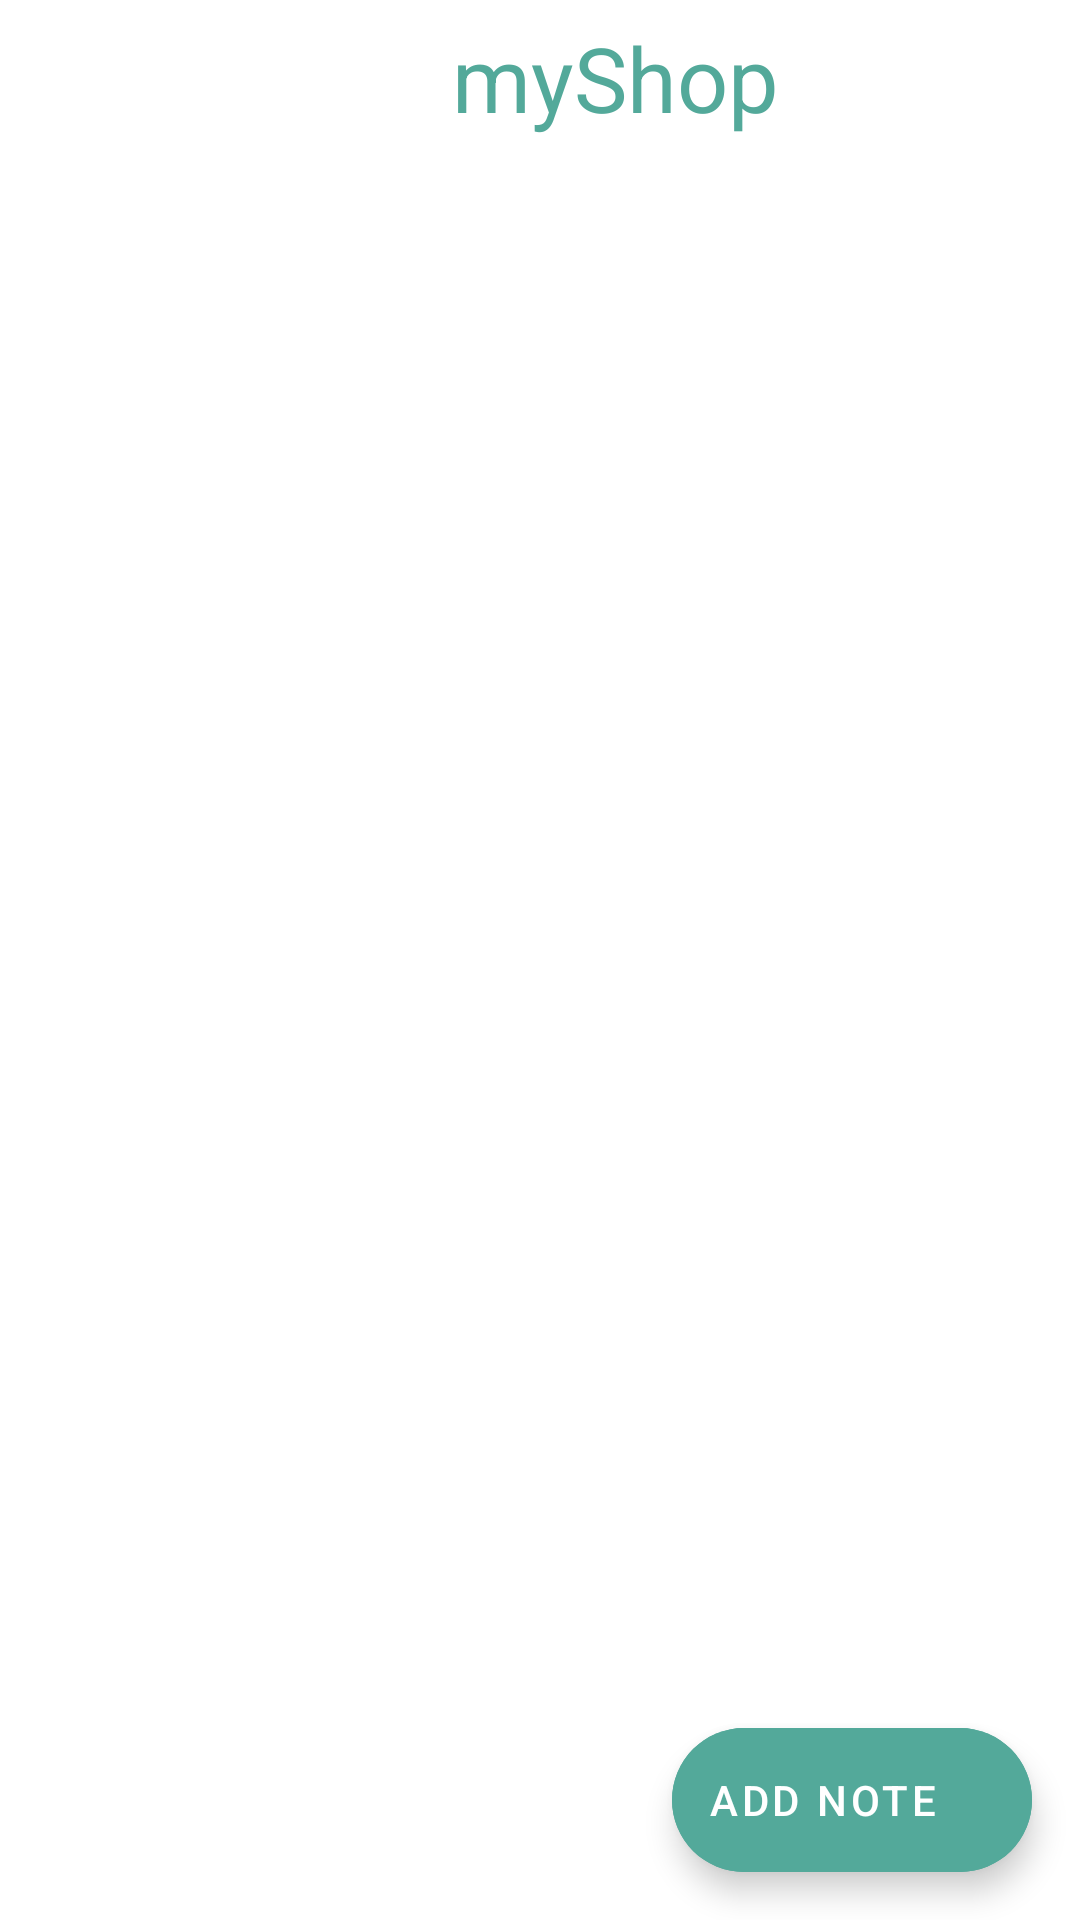

The Android layout XML behind this screen, and the referenced resources:
<!-- AndroidManifest.xml: application theme Theme.MyNotesNative -->
<!-- res/layout/activity_notes_grid.xml -->
<?xml version="1.0" encoding="utf-8"?>
<androidx.drawerlayout.widget.DrawerLayout xmlns:android="http://schemas.android.com/apk/res/android"
    xmlns:app="http://schemas.android.com/apk/res-auto"
    xmlns:tools="http://schemas.android.com/tools"
    android:id="@+id/drawer_layout"
    android:layout_width="match_parent"
    android:layout_height="match_parent"
    tools:context=".view.note_activities.NotesGridActivity">

    <androidx.constraintlayout.widget.ConstraintLayout
        android:layout_width="match_parent"
        android:layout_height="match_parent"
        tools:context=".view.note_activities.NotesGridActivity">

        <ImageButton
            android:id="@+id/menu"
            android:layout_width="@dimen/_40dp"
            android:layout_height="@dimen/_40dp"
            android:layout_marginStart="@dimen/_10dp"
            android:backgroundTint="@color/transparent_bg_color"
            android:clickable="true"
            android:contentDescription="@string/show_menu"
            android:focusable="true"
            android:src="@drawable/menu_36"
            app:layout_constraintBottom_toTopOf="@id/guideline_grid"
            app:layout_constraintStart_toStartOf="parent"
            app:layout_constraintTop_toTopOf="parent" />

        <TextView
            android:id="@+id/page_title"
            android:layout_width="wrap_content"
            android:layout_height="wrap_content"
            android:clickable="true"
            android:focusable="true"
            android:text="@string/app_name"
            android:textColor="@color/blueish_idk"
            android:textSize="@dimen/note_title_size"
            app:layout_constraintBottom_toTopOf="@id/guideline_grid"
            app:layout_constraintEnd_toEndOf="parent"
            app:layout_constraintStart_toEndOf="@id/menu"
            app:layout_constraintTop_toTopOf="parent" />


        <androidx.recyclerview.widget.RecyclerView
            android:id="@+id/notesRecyclerView"
            android:layout_width="match_parent"
            android:layout_height="@dimen/_0dp"
            app:layout_constraintBottom_toBottomOf="parent"
            app:layout_constraintTop_toBottomOf="@id/guideline_grid"
            tools:itemCount="1"
            tools:layout_editor_absoluteX="-16dp"
            tools:layout_editor_absoluteY="0dp"
            tools:listitem="@layout/note" />

        <com.google.android.material.floatingactionbutton.ExtendedFloatingActionButton
            android:id="@+id/fab"
            android:text="@string/add_note"
            android:textColor="@color/white"
            android:layout_width="wrap_content"
            android:layout_height="wrap_content"
            android:layout_gravity="end|bottom"
            android:layout_margin="@dimen/_16dp"
            android:backgroundTint="@color/blueish_idk"
            android:contentDescription="@string/add_note"
            app:icon="@drawable/add_note_icon"
            app:layout_constraintBottom_toBottomOf="parent"
            app:layout_constraintEnd_toEndOf="parent"
            app:rippleColor="@color/teal_200" />

        <ImageView
            android:id="@+id/no_notes_iv"
            android:layout_width="wrap_content"
            android:layout_height="wrap_content"
            android:contentDescription="@string/app_name"
            android:src="@drawable/no_notes"
            android:visibility="invisible"
            app:layout_constraintBottom_toBottomOf="parent"
            app:layout_constraintEnd_toEndOf="parent"
            app:layout_constraintStart_toStartOf="parent"
            app:layout_constraintTop_toTopOf="parent" />

        <androidx.constraintlayout.widget.Guideline
            android:id="@+id/guideline_grid"
            android:layout_width="wrap_content"
            android:layout_height="wrap_content"
            android:orientation="horizontal"
            app:layout_constraintGuide_percent="0.08" />
    </androidx.constraintlayout.widget.ConstraintLayout>

    <com.google.android.material.navigation.NavigationView
        android:id="@+id/nav_view"
        android:layout_width="wrap_content"
        android:layout_height="match_parent"
        android:layout_gravity="start"
        android:fitsSystemWindows="true"
        app:headerLayout="@layout/nav_header"
        app:menu="@menu/nav_drawer_menu" />

</androidx.drawerlayout.widget.DrawerLayout>
<!-- res/layout/note.xml (included above) -->
<?xml version="1.0" encoding="utf-8"?>
<androidx.cardview.widget.CardView xmlns:android="http://schemas.android.com/apk/res/android"
    xmlns:app="http://schemas.android.com/apk/res-auto"
    xmlns:tools="http://schemas.android.com/tools"
    android:id="@+id/card_view"
    android:layout_width="@dimen/_155dp"
    android:layout_height="@dimen/_200dp"
    android:layout_margin="@dimen/_10dp"
    android:padding="@dimen/_10dp"
    app:cardBackgroundColor="@color/blueish_idk"
    app:cardCornerRadius="@dimen/_10dp"
    app:cardElevation="@dimen/_10dp">

    <androidx.constraintlayout.widget.ConstraintLayout
        android:id="@+id/c_layout"
        android:layout_width="match_parent"
        android:layout_height="match_parent"
        android:background="@drawable/note_card_color_selector">

        <ImageButton
            android:id="@+id/star_icon"
            android:layout_width="@dimen/note_icon_width"
            android:layout_height="@dimen/note_icon_height"
            android:layout_marginStart="@dimen/note_margin"
            android:layout_marginTop="@dimen/note_margin"
            android:background="@color/transparent_bg_color"
            android:contentDescription="@string/starred_note_descr"
            android:src="@drawable/star_selector"
            app:layout_constraintStart_toStartOf="parent"
            app:layout_constraintTop_toTopOf="parent" />

        <ImageButton
            android:id="@+id/lock_icon"
            android:layout_width="@dimen/note_icon_width"
            android:layout_height="@dimen/note_icon_height"
            android:layout_marginTop="@dimen/note_margin"
            android:layout_marginEnd="@dimen/note_margin"
            android:background="@color/transparent_bg_color"
            android:contentDescription="@string/locked_note_descr"
            android:src="@drawable/lock_selector"
            app:layout_constraintEnd_toEndOf="parent"
            app:layout_constraintTop_toTopOf="parent" />

        <TextView
            android:id="@+id/noteTitle"
            android:layout_width="wrap_content"
            android:layout_height="wrap_content"
            android:maxLines="3"
            android:textColor="@color/white"
            android:textSize="@dimen/note_title_size"
            android:textStyle="bold"
            app:layout_constraintBottom_toBottomOf="parent"
            app:layout_constraintEnd_toEndOf="parent"
            app:layout_constraintStart_toStartOf="parent"
            app:layout_constraintTop_toTopOf="parent"
            tools:text="Note Title" />

        <TextView
            android:id="@+id/date"
            android:layout_width="wrap_content"
            android:layout_height="wrap_content"
            android:layout_marginBottom="@dimen/note_margin"
            android:text="@string/example_date"
            android:textColor="@color/white"
            android:textSize="@dimen/date_text_size"
            app:layout_constraintBottom_toBottomOf="parent"
            app:layout_constraintEnd_toEndOf="parent"
            app:layout_constraintStart_toStartOf="parent" />


    </androidx.constraintlayout.widget.ConstraintLayout>
</androidx.cardview.widget.CardView>
<!-- res/layout/nav_header.xml (included above) -->
<?xml version="1.0" encoding="utf-8"?>
<androidx.constraintlayout.widget.ConstraintLayout xmlns:android="http://schemas.android.com/apk/res/android"
    xmlns:app="http://schemas.android.com/apk/res-auto"
    android:id="@+id/nav_view_header"
    android:layout_width="match_parent"
    android:layout_height="@dimen/_250dp"
    android:background="@color/blueish_idk">

    <TextView
        android:id="@+id/full_name_tv"
        android:layout_width="wrap_content"
        android:layout_height="wrap_content"
        android:text="@string/full_name"
        android:textColor="@color/white"
        android:textSize="@dimen/_25sp"
        app:layout_constraintEnd_toEndOf="parent"
        app:layout_constraintStart_toStartOf="parent"
        app:layout_constraintTop_toBottomOf="@id/animation_view" />

    <TextView
        android:id="@+id/email_tv"
        android:layout_width="wrap_content"
        android:layout_height="wrap_content"
        android:layout_marginTop="@dimen/_10dp"
        android:text="@string/email"
        android:textColor="@color/white"
        android:textSize="@dimen/_20sp"
        app:layout_constraintEnd_toEndOf="parent"
        app:layout_constraintStart_toStartOf="parent"
        app:layout_constraintTop_toBottomOf="@id/full_name_tv" />

    <TextView
        android:id="@+id/mobileNo_tv"
        android:layout_width="wrap_content"
        android:layout_height="wrap_content"
        android:layout_marginTop="@dimen/_10dp"
        android:text="@string/mobileNo"
        android:textColor="@color/white"
        android:textSize="@dimen/_20sp"
        app:layout_constraintEnd_toEndOf="parent"
        app:layout_constraintStart_toStartOf="parent"
        app:layout_constraintTop_toBottomOf="@id/email_tv" />

    <com.airbnb.lottie.LottieAnimationView
        android:id="@+id/animation_view"
        android:layout_width="125dp"
        android:layout_height="117dp"
        app:layout_constraintDimensionRatio="1:1"
        app:layout_constraintEnd_toEndOf="parent"
        app:layout_constraintStart_toStartOf="parent"
        app:layout_constraintTop_toTopOf="parent"
        app:layout_constraintWidth_percent="0.4"
        app:lottie_autoPlay="true"
        app:lottie_loop="true"
        app:lottie_rawRes="@raw/shopping_icon_2000_1600_white" />

</androidx.constraintlayout.widget.ConstraintLayout>
<!-- resources referenced by this layout -->
<resources>
  <color name="blueish_idk">#53a99a</color>
  <color name="teal_200">#FF03DAC5</color>
  <color name="transparent_bg_color">#0053A99A</color>
  <color name="white">#FFFFFFFF</color>
  <dimen name="_0dp">0dp</dimen>
  <dimen name="_10dp">10dp</dimen>
  <dimen name="_155dp">155dp</dimen>
  <dimen name="_16dp">16dp</dimen>
  <dimen name="_200dp">200dp</dimen>
  <dimen name="_20sp">20sp</dimen>
  <dimen name="_250dp">250dp</dimen>
  <dimen name="_25sp">25sp</dimen>
  <dimen name="_40dp">40dp</dimen>
  <dimen name="date_text_size">18sp</dimen>
  <dimen name="note_icon_height">30dp</dimen>
  <dimen name="note_icon_width">30dp</dimen>
  <dimen name="note_margin">5dp</dimen>
  <dimen name="note_title_size">30sp</dimen>
  <string name="add_note">Add note</string>
  <string name="app_name">myShop</string>
  <string name="email">Email</string>
  <string name="full_name">Full Name</string>
  <string name="locked_note_descr">Indicates if the Note is locked</string>
  <string name="mobileNo">2121212121</string>
  <string name="show_menu">Show Menu</string>
  <string name="starred_note_descr">Indicates if the Note is starred</string>
  <style name="Theme.MyNotesNative" parent="Theme.MaterialComponents.DayNight.NoActionBar">
          
          <item name="colorPrimary">@color/purple_500</item>
          <item name="colorPrimaryVariant">@color/purple_700</item>
          <item name="colorOnPrimary">@color/white</item>
          
          <item name="colorSecondary">@color/teal_200</item>
          <item name="colorSecondaryVariant">@color/teal_700</item>
          <item name="colorOnSecondary">@color/black</item>
          
          <item name="android:statusBarColor">?attr/colorPrimaryVariant</item>
          
          <item name="android:windowActivityTransitions">true</item>
          <item name="android:windowEnterTransition">@transition/animation_up</item>
          <item name="android:windowExitTransition">@transition/animation_up</item>
      </style>
  <color name="purple_500">#FF6200EE</color>
  <color name="purple_700">#FF3700B3</color>
  <color name="teal_700">#FF018786</color>
  <color name="black">#FF000000</color>
</resources>
